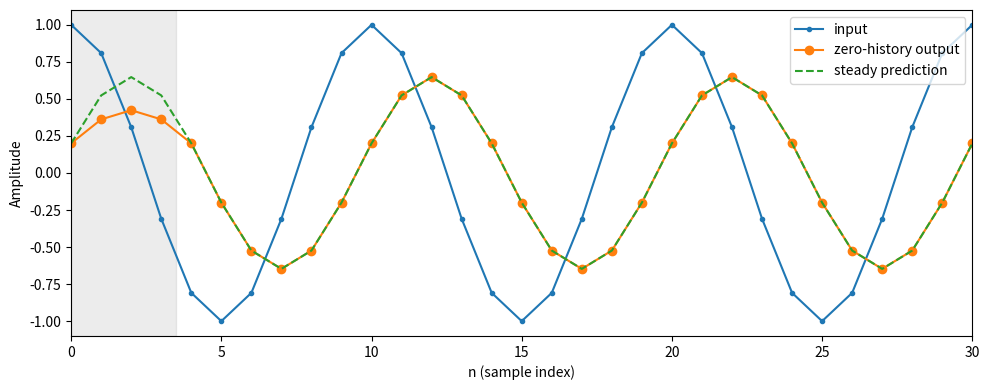

Write the Python code that produced this figure. (Note: this script raises an exception after producing the figure.)
"""Standalone NumPy/Matplotlib experiment; outputs beside this script."""
from pathlib import Path
import numpy as np
import matplotlib
matplotlib.use('Agg')
import matplotlib.pyplot as plt
n=np.arange(80);w=.2*np.pi;h=np.ones(5)/5
x=np.cos(w*n);y=np.convolve(x,h)[:len(n)]
H=np.sum(h*np.exp(-1j*w*np.arange(5)));steady=np.real(H*np.exp(1j*w*n))
coef=np.linalg.lstsq(np.column_stack([np.cos(w*n[4:]),np.sin(w*n[4:])]),y[4:],rcond=None)[0]
error=float(np.max(np.abs(y[4:]-steady[4:])))
assert error<1e-12
print('gain=',abs(H),' fitted=',np.linalg.norm(coef),' phase=',np.angle(H) if abs(H)>1e-10 else 'undefined',' steady error=',error)
fig,ax=plt.subplots(figsize=(10,4));ax.plot(n,x,'.-',label='input');ax.plot(n,y,'o-',label='zero-history output');ax.plot(n,steady,'--',label='steady prediction');ax.axvspan(0,3.5,color='gray',alpha=.15);ax.set(xlim=(0,30),xlabel='n (sample index)',ylabel='Amplitude');ax.legend();fig.tight_layout();fig.savefig(Path(__file__).with_suffix('.png'));plt.close(fig)
